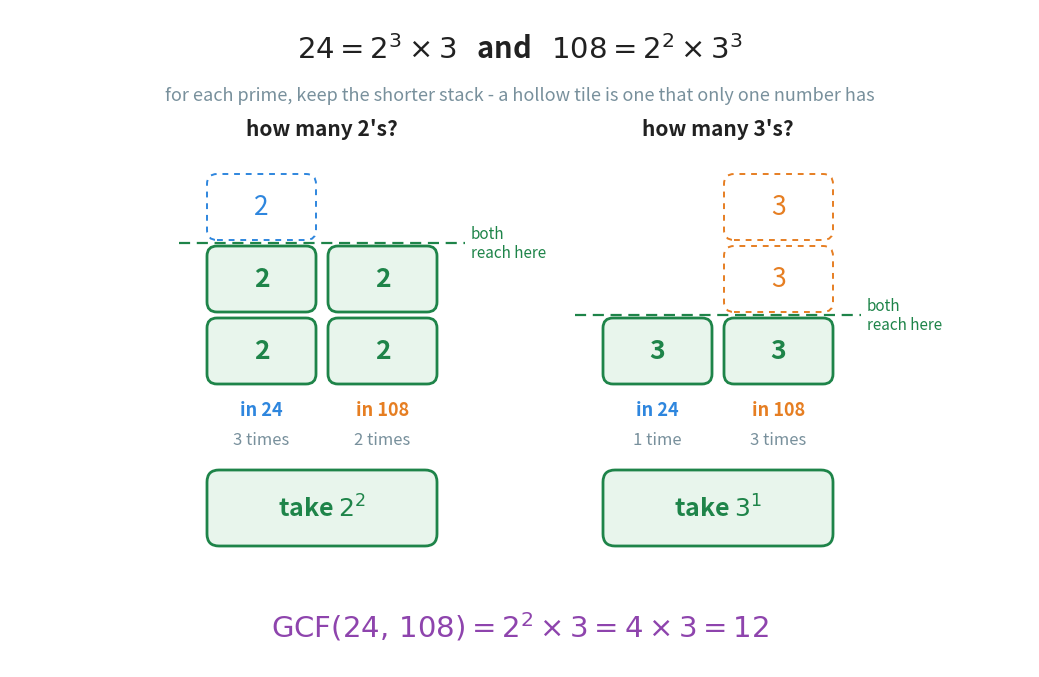

This chart was generated by the following Python code: (Note: this script raises an exception after producing the figure.)
"""Figure 3 - Method 2, why you take the shorter stack.

The source gives a comparison table and the instruction "take the minimum
number of times". A table of exponents does not show *why* the minimum is
the right choice, and taking the maximum instead is the commonest mistake
(it quietly produces the LCM).

Here each prime gets its own group, and inside the group the two numbers get
a stack of tiles: one tile for every time that prime appears. The tiles that
*both* stacks reach are green, and the tiles above that line are drawn
hollow, because only one of the two numbers has them. A dashed line marks
the height both stacks reach, so "take the minimum" becomes "take the green
height", which is something the reader can see rather than remember.

The pair 24 and 108 was chosen because each number is the shorter one once:
108 wins the prime 2 and 24 wins the prime 3. Neither number is simply "the
small one".

Run with:  python figures/fig_03_min_powers_24_108.py
"""

import matplotlib
matplotlib.use("Agg")
import matplotlib.pyplot as plt
from matplotlib.patches import FancyBboxPatch
from pathlib import Path

BLUE = "#2E86DE"             # comes from 24
ORANGE = "#E67E22"           # comes from 108
GREEN = "#1E8449"            # a tile both numbers have - what the GCF takes
PURPLE = "#8E44AD"           # the exponent form, as in Chapter 10
GREY = "#78909C"
INK = "#212121"

W, H = 10.20, 6.58
fig, ax = plt.subplots(figsize=(W, H))
ax.set_position([0, 0, 1, 1])
ax.axis("off")
ax.set_xlim(0, W)
ax.set_ylim(0, H)

TW, TH = 1.05, 0.62          # one tile
TGAP = 0.10                  # space between stacked tiles
COLGAP = 0.16                # space between the two columns of a group
GROUPGAP = 1.70              # space between two prime groups
BASE = 2.85                  # the floor every stack stands on

# prime, how many times it is in 24, how many times it is in 108
GROUPS = [(2, 3, 2), (3, 1, 3)]

GW = 2 * TW + COLGAP                                   # width of one group
TOTAL = len(GROUPS) * GW + (len(GROUPS) - 1) * GROUPGAP
LEFT = (W - TOTAL) / 2


def stack(x, count, shared, colour, fill, prime):
    """Draw one column of tiles. The bottom `shared` of them are green."""
    for k in range(count):
        y = BASE + k * (TH + TGAP)
        if k < shared:
            ax.add_patch(FancyBboxPatch((x, y), TW, TH,
                                        boxstyle="round,pad=0.02,rounding_size=0.10",
                                        facecolor="#E8F5EC", edgecolor=GREEN,
                                        linewidth=2.0))
            ax.text(x + TW / 2, y + TH / 2, str(prime), ha="center", va="center",
                    fontsize=19, color=GREEN, fontweight="bold")
        else:                                  # only this number owns this tile
            ax.add_patch(FancyBboxPatch((x, y), TW, TH,
                                        boxstyle="round,pad=0.02,rounding_size=0.10",
                                        facecolor="white", edgecolor=colour,
                                        linewidth=1.4, linestyle=(0, (3, 3))))
            ax.text(x + TW / 2, y + TH / 2, str(prime), ha="center", va="center",
                    fontsize=19, color=colour)


for g, (prime, c24, c108) in enumerate(GROUPS):
    gx = LEFT + g * (GW + GROUPGAP)
    keep = min(c24, c108)

    # ------------------------------------------------ the heading of the group
    ax.text(gx + GW / 2, 5.38, f"how many {prime}'s?", ha="center", va="center",
            fontsize=15, color=INK, fontweight="bold")

    stack(gx, c24, keep, BLUE, "#E9F2FC", prime)
    stack(gx + TW + COLGAP, c108, keep, ORANGE, "#FDF0E3", prime)

    # ------------------------- the line both stacks reach, and what it is called
    ytop = BASE + keep * (TH + TGAP) - TGAP / 2
    ax.plot([gx - 0.30, gx + GW + 0.30], [ytop, ytop], color=GREEN,
            linewidth=1.6, linestyle=(0, (5, 3)), zorder=3)
    ax.text(gx + GW + 0.36, ytop, "both\nreach here", ha="left", va="center",
            fontsize=11, color=GREEN)

    # ------------------------------ what each column is, and how tall it stands
    for x, count, colour, who in ((gx, c24, BLUE, "24"),
                                  (gx + TW + COLGAP, c108, ORANGE, "108")):
        ax.text(x + TW / 2, BASE - 0.28, f"in {who}", ha="center", va="center",
                fontsize=13, color=colour, fontweight="bold")
        word = "time" if count == 1 else "times"        # "1 time", not "1 times"
        ax.text(x + TW / 2, BASE - 0.58, f"{count} {word}", ha="center",
                va="center", fontsize=12, color=GREY)

    # ---------------------------------------------- what this group contributes
    ax.add_patch(FancyBboxPatch((gx, BASE - 1.62), GW, 0.72,
                                boxstyle="round,pad=0.02,rounding_size=0.12",
                                facecolor="#E8F5EC", edgecolor=GREEN,
                                linewidth=2.0))
    ax.text(gx + GW / 2, BASE - 1.26, rf"take ${prime}^{{{keep}}}$",
            ha="center", va="center", fontsize=18, color=GREEN,
            fontweight="bold")

# -------------------------------------------------------- the answer at the foot
ax.text(W / 2, 0.40, r"$\mathrm{GCF}(24,\, 108) = 2^{2} \times 3 = 4 \times 3 = 12$",
        ha="center", va="center", fontsize=21, color=PURPLE)

# ------------------------------------------------------------------- the title
ax.text(W / 2, H - 0.40,
        r"$24 = 2^{3} \times 3$   and   $108 = 2^{2} \times 3^{3}$",
        ha="center", va="center", fontsize=21, color=INK, fontweight="bold")
ax.text(W / 2, H - 0.86,
        "for each prime, keep the shorter stack - a hollow tile is one that only "
        "one number has",
        ha="center", va="center", fontsize=13, color=GREY)

out = Path(__file__).resolve().parent.parent / "assets" / "fig_03_min_powers_24_108.png"
fig.savefig(out, dpi=200, bbox_inches="tight")
print("saved:", out)
